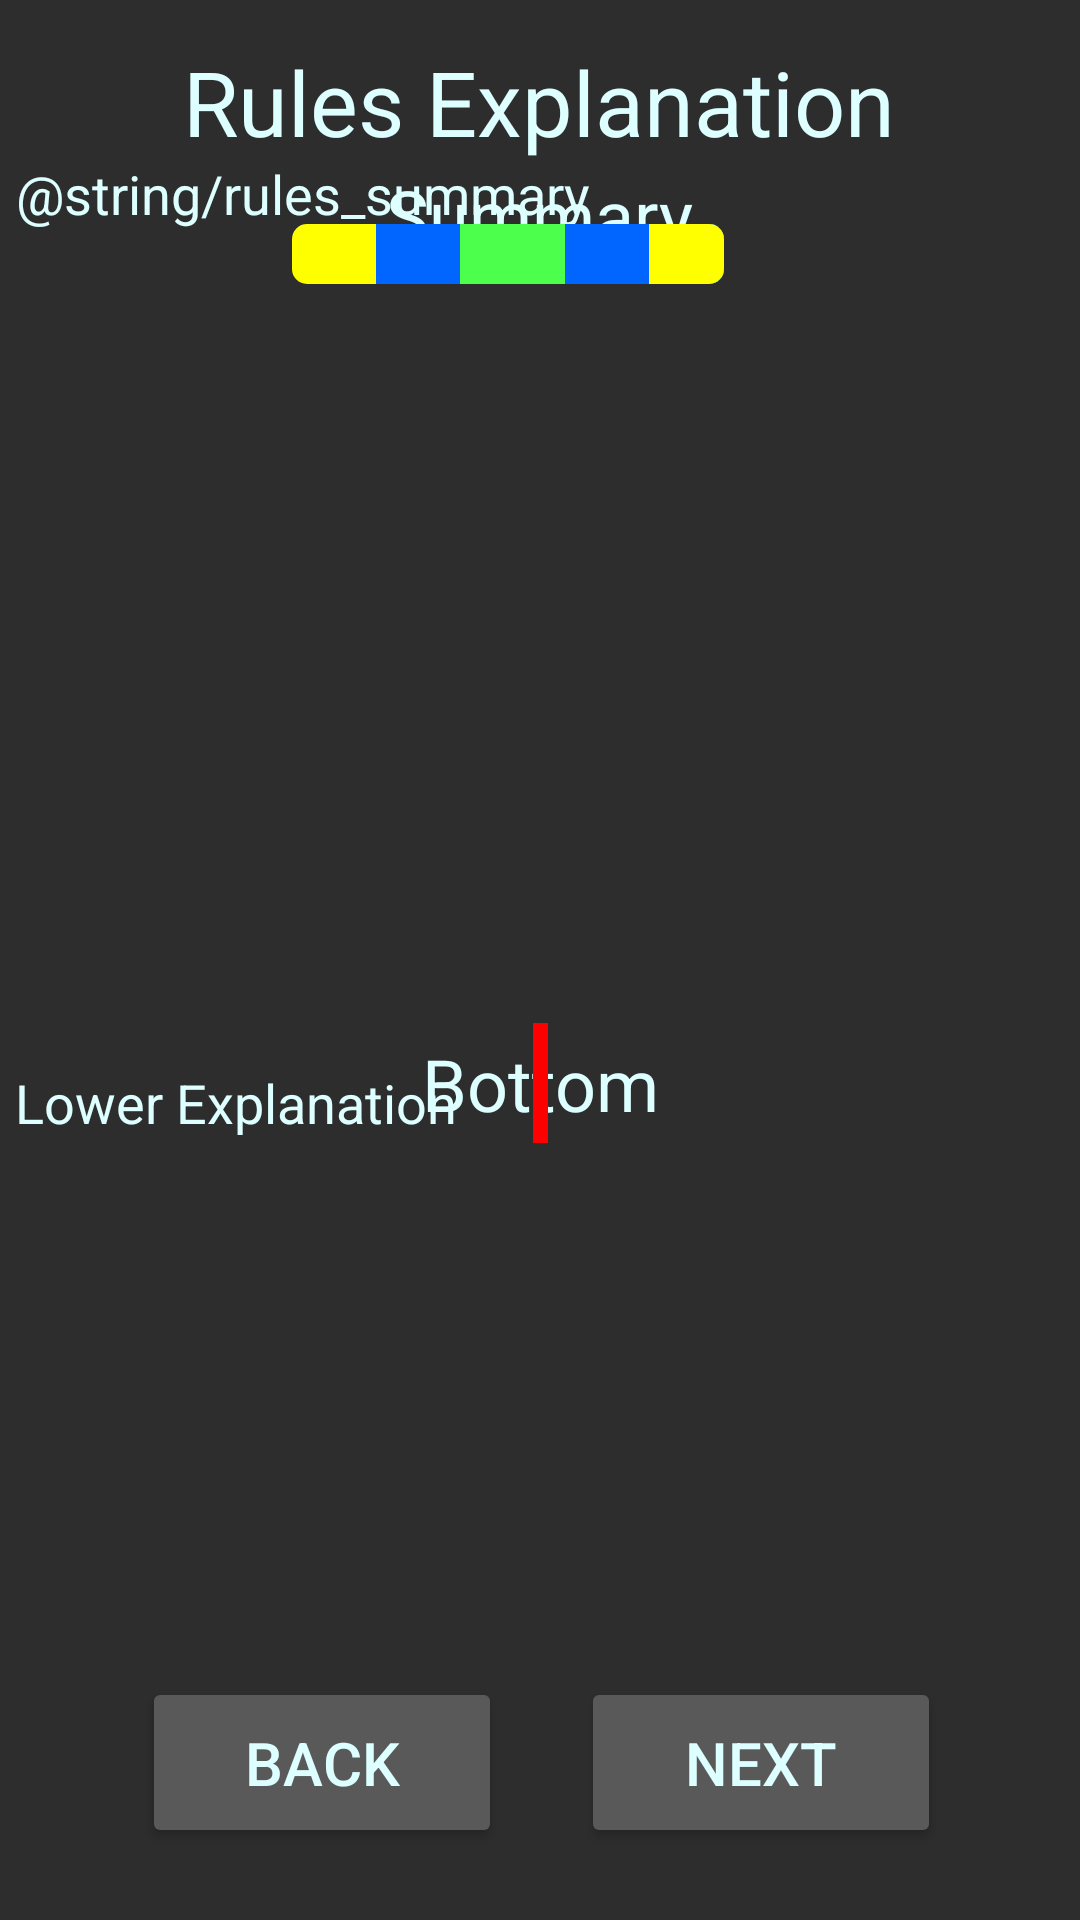

Android layout source for this screen:
<!-- AndroidManifest.xml: application theme AppTheme -->
<!-- res/layout/activity_rules.xml -->
<?xml version="1.0" encoding="utf-8"?>
<androidx.constraintlayout.widget.ConstraintLayout
        xmlns:android="http://schemas.android.com/apk/res/android"
        xmlns:tools="http://schemas.android.com/tools"
        xmlns:app="http://schemas.android.com/apk/res-auto"
        android:layout_width="match_parent"
        android:layout_height="match_parent"
        tools:context=".RulesActivity">

    <TextView
            android:text="@string/rules_summary"
            android:textSize="18dp"
            android:layout_width="350dp"
            android:layout_height="500dp"
            android:id="@+id/rules_explanation_text" app:layout_constraintStart_toStartOf="parent"
            android:layout_marginStart="8dp"
            app:layout_constraintEnd_toEndOf="parent" android:layout_marginEnd="8dp" android:layout_marginTop="8dp"
            app:layout_constraintTop_toTopOf="parent" android:layout_marginBottom="8dp"
            app:layout_constraintBottom_toBottomOf="parent"
            app:layout_constraintVertical_bias="0.358" app:layout_constraintHorizontal_bias="0.488"/>
    <TextView
            android:text="Summary"
            android:textAlignment="center"
            android:textSize="24dp"
            android:layout_width="230dp"
            android:layout_height="55dp"
            android:id="@+id/page_title" app:layout_constraintEnd_toEndOf="parent" android:layout_marginEnd="8dp"
            app:layout_constraintStart_toStartOf="parent" android:layout_marginStart="8dp"
            android:layout_marginTop="8dp" app:layout_constraintTop_toTopOf="parent" android:layout_marginBottom="8dp"
            app:layout_constraintBottom_toBottomOf="parent"
            app:layout_constraintVertical_bias="0.083" app:layout_constraintHorizontal_bias="0.496"/>
    <TextView
            android:text="Rules Explanation"
            android:textSize="30dp"
            android:layout_width="wrap_content"
            android:layout_height="45dp"
            android:id="@+id/rules_title" app:layout_constraintEnd_toEndOf="parent" android:layout_marginEnd="8dp"
            app:layout_constraintStart_toStartOf="parent" android:layout_marginStart="8dp"
            android:layout_marginTop="8dp" app:layout_constraintTop_toTopOf="parent" android:layout_marginBottom="8dp"
            app:layout_constraintBottom_toBottomOf="parent" app:layout_constraintVertical_bias="0.01"
            app:layout_constraintHorizontal_bias="0.496"/>
    <Button
            style="@style/buttonStyle"
            android:text="Back"
            android:layout_width="120dp"
            android:layout_height="57dp"
            android:id="@+id/back_button" app:layout_constraintEnd_toEndOf="parent" android:layout_marginEnd="8dp"
            app:layout_constraintStart_toStartOf="parent" android:layout_marginStart="8dp"
            android:layout_marginTop="8dp" app:layout_constraintTop_toTopOf="parent" android:layout_marginBottom="8dp"
            app:layout_constraintBottom_toBottomOf="parent"
            app:layout_constraintVertical_bias="0.972" app:layout_constraintHorizontal_bias="0.175"/>
    <Button
            style="@style/buttonStyle"
            android:text="Next"
            android:layout_width="120dp"
            android:layout_height="57dp"
            android:id="@+id/next_button" app:layout_constraintEnd_toEndOf="parent"
            android:layout_marginEnd="8dp"
            app:layout_constraintStart_toStartOf="parent" android:layout_marginStart="8dp"
            android:layout_marginTop="8dp" app:layout_constraintTop_toTopOf="parent" android:layout_marginBottom="8dp"
            app:layout_constraintBottom_toBottomOf="parent"
            app:layout_constraintVertical_bias="0.972" app:layout_constraintHorizontal_bias="0.829"/>
    <TextView
            android:text="Bottom"
            android:textAlignment="center"
            android:textSize="24dp"
            android:layout_width="165dp"
            android:layout_height="53dp"
            android:id="@+id/page_title_bottom" app:layout_constraintEnd_toEndOf="parent" android:layout_marginEnd="8dp"
            app:layout_constraintStart_toStartOf="parent" android:layout_marginStart="8dp"
            android:layout_marginTop="8dp" app:layout_constraintTop_toTopOf="parent" android:layout_marginBottom="8dp"
            app:layout_constraintBottom_toBottomOf="parent" app:layout_constraintVertical_bias="0.59"
            app:layout_constraintHorizontal_bias="0.5"/>
    <TextView
            android:text="Lower Explanation"
            android:textSize="18dp"
            android:layout_width="350dp"
            android:layout_height="200dp"
            android:id="@+id/explanation_text_lower" android:layout_marginTop="8dp"
            app:layout_constraintTop_toTopOf="parent" android:layout_marginBottom="8dp"
            app:layout_constraintBottom_toBottomOf="parent" app:layout_constraintEnd_toEndOf="parent"
            android:layout_marginEnd="8dp" app:layout_constraintStart_toStartOf="parent"
            android:layout_marginStart="8dp" app:layout_constraintHorizontal_bias="0.5"
            app:layout_constraintVertical_bias="0.819"/>
    <ImageView
            android:layout_width="wrap_content"
            android:layout_height="82dp" app:srcCompat="@drawable/progress_bar_point_visualizer"
            android:id="@+id/levelImg"
            app:layout_constraintStart_toStartOf="parent" android:layout_marginStart="8dp"
            app:layout_constraintEnd_toEndOf="parent" android:layout_marginEnd="8dp" android:layout_marginTop="8dp"
            app:layout_constraintTop_toTopOf="parent" android:layout_marginBottom="8dp"
            app:layout_constraintBottom_toBottomOf="parent" app:layout_constraintHorizontal_bias="0.446"
            app:layout_constraintVertical_bias="0.066"/>
    <ImageView
            android:layout_width="wrap_content"
            android:layout_height="wrap_content" app:srcCompat="@drawable/guess_bar_thumb"
            android:id="@+id/tunerImg" app:layout_constraintEnd_toEndOf="parent"
            android:layout_marginEnd="8dp" app:layout_constraintStart_toStartOf="parent"
            android:layout_marginStart="8dp" android:layout_marginTop="8dp" app:layout_constraintTop_toTopOf="parent"
            android:layout_marginBottom="8dp" app:layout_constraintBottom_toBottomOf="parent"
            app:layout_constraintVertical_bias="0.612"/>
</androidx.constraintlayout.widget.ConstraintLayout>
<!-- resources referenced by this layout -->
<resources>
  <!-- drawable guess_bar_thumb (drawable) -->
  <?xml version="1.0" encoding="utf-8"?>
  <layer-list xmlns:android="http://schemas.android.com/apk/res/android" >
      <item android:bottom="40dp">
          <shape android:shape="rectangle">
              <solid android:color="@color/guessBarThumb"></solid>
              <size android:height="40dp" android:width="5dp"></size>
          </shape>
      </item>
  </layer-list>
  <style name="buttonStyle" parent="@style/Widget.AppCompat.Button.Small">
          <item name="android:backgroundTint">@color/buttonColor</item>
          <item name="android:textSize">20dp</item>
      </style>
  <style name="AppTheme" parent="Theme.AppCompat.Light.NoActionBar">
          
          <item name="android:colorBackground">@color/backgroundColor</item>
          <item name="android:textColor">@color/textColor</item>
          <item name="colorAccent">@color/colorAccent</item>
          <item name="android:seekBarStyle">@style/seekBarStyle</item>
          <item name="android:progressBarStyle">@style/progressBarStyle</item>
          <item name="android:switchStyle">@style/switchStyle</item>
          <item name="android:editTextStyle">@style/editTextStyle</item>
      </style>
  <color name="guessBarThumb">#ff0000</color>
  <color name="pointsOutside">#ffff00</color>
  <color name="pointsMiddle">#0066ff</color>
  <color name="pointsCenter">#4dff4d</color>
  <color name="buttonColor">#595959</color>
  <color name="backgroundColor">#2d2d2d</color>
  <color name="textColor">#ddffff</color>
  <color name="colorAccent">#F00</color>
  <style name="seekBarStyle" parent="@style/Widget.AppCompat.SeekBar">
          <item name="android:progressBackgroundTint">#000</item>
          <item name="android:progressTint">?attr/colorAccent</item>
          <item name="android:indeterminateOnly">false</item>
          <item name="android:progressDrawable">@android:drawable/progress_horizontal</item>
          <item name="android:indeterminateDrawable">@android:drawable/progress_horizontal</item>
          <item name="android:minHeight">10dp</item>
          <item name="android:maxHeight">20dp</item>
      </style>
  <style name="progressBarStyle" parent="@style/Widget.AppCompat.ProgressBar">
          <item name="android:radius">4dp</item>
          <item name="android:scaleY">5.2</item>
      </style>
  <style name="switchStyle" parent="@style/Widget.AppCompat.CompoundButton.Switch">
          <item name="android:track">@drawable/switch_track</item>
          <item name="android:thumb">@drawable/switch_thumb_team1</item>
          <item name="android:trackTint">@color/buttonColor</item>
      </style>
  <style name="editTextStyle" parent="@style/Widget.AppCompat.EditText">
          <item name="android:textColor">@color/textColor</item>
          <item name="android:backgroundTint">@color/textColor</item>
          <item name="android:textAlignment">center</item>
          <item name="android:textColorHint">@color/buttonColor</item>
      </style>
  <!-- drawable switch_track (drawable) -->
  <?xml version="1.0" encoding="utf-8"?>
  <selector xmlns:android="http://schemas.android.com/apk/res/android">
      <item>
          <shape android:shape="rectangle">
              <size android:height="20dp" android:width="80dp"></size>
              <corners android:radius="5dp"></corners>
          </shape>
      </item>
  </selector>
  <!-- drawable switch_thumb_team1 (drawable) -->
  <?xml version="1.0" encoding="utf-8"?>
  <selector xmlns:android="http://schemas.android.com/apk/res/android">
      <item>
          <shape android:shape="rectangle">
              <size android:width="50dp" android:height="30dp"></size>
              <solid android:color="@color/team1Color"></solid>
              <padding android:bottom="2dp" android:left="0dp" android:top="2dp" android:right="0dp"></padding>
              <corners android:radius="5dp"/>
          </shape>
      </item>
  </selector>
  <color name="team1Color">#ab80C6</color>
</resources>
